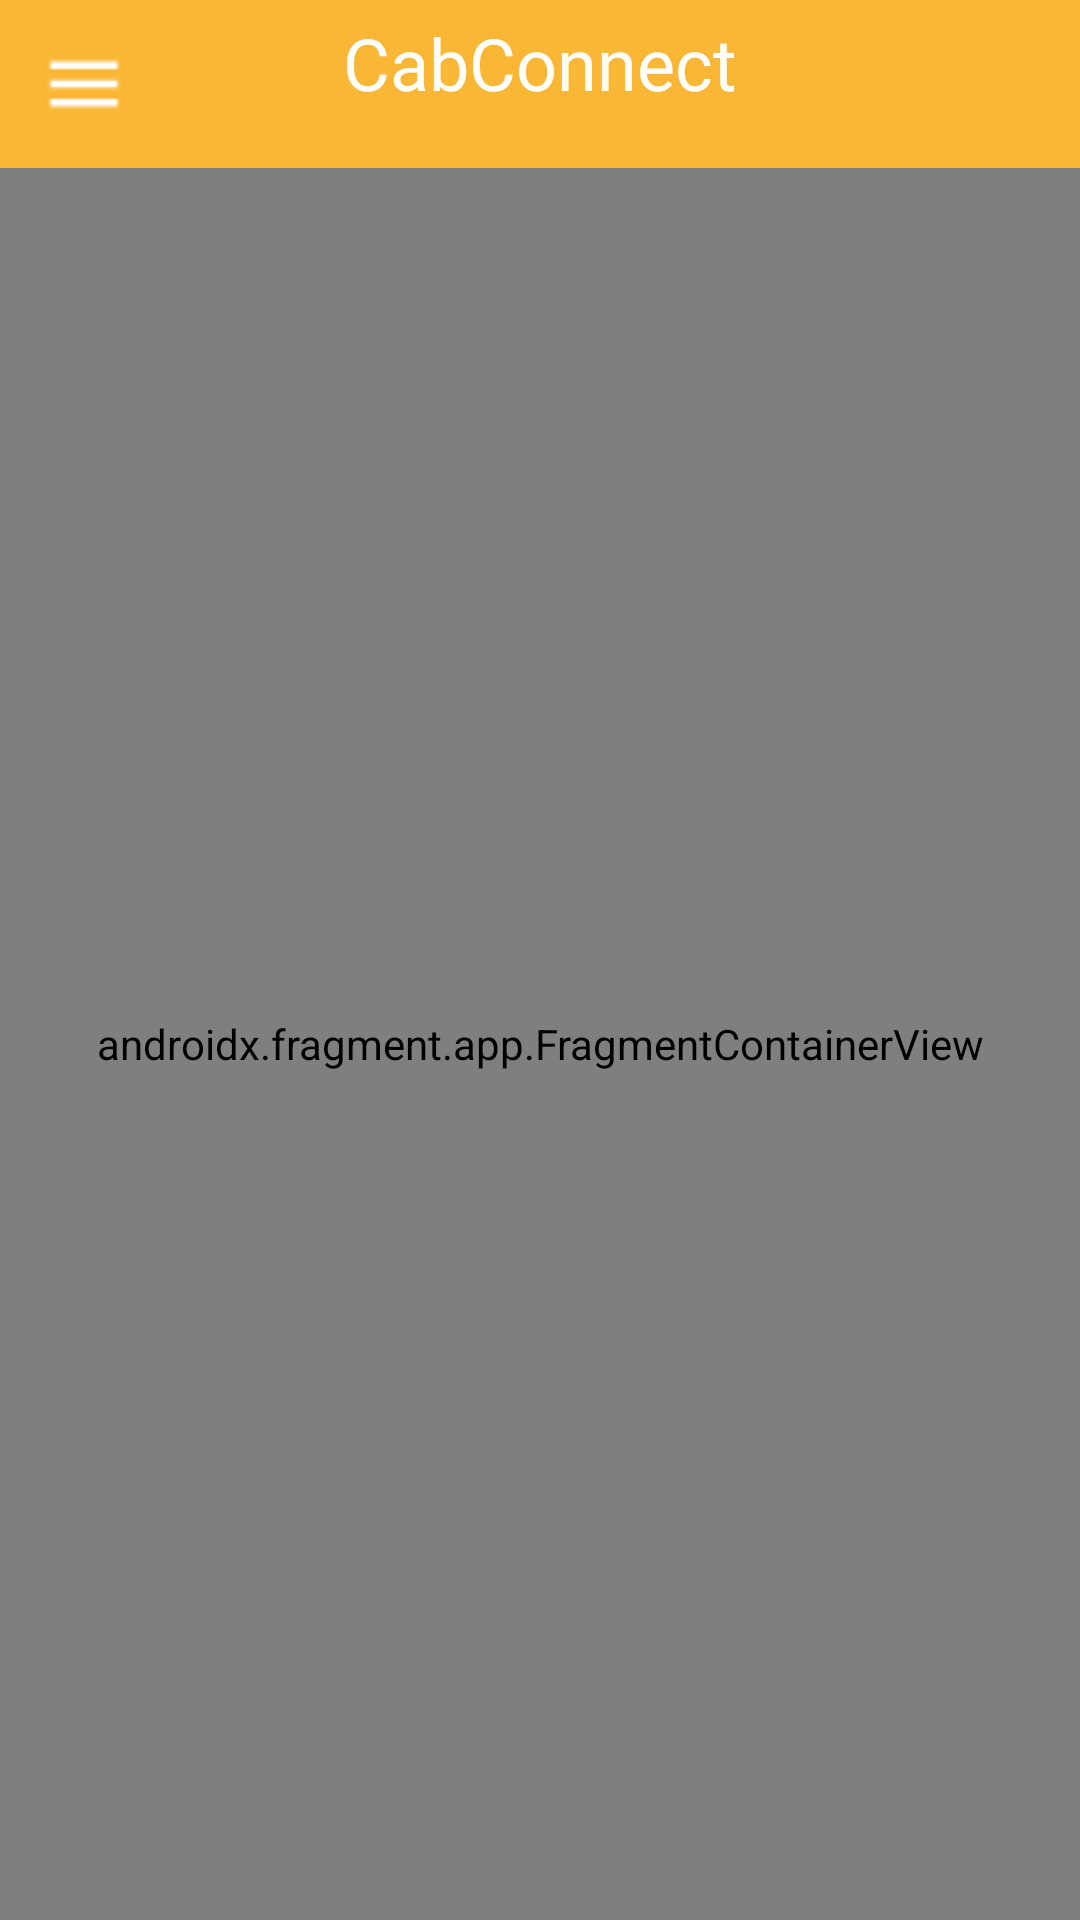

The Android layout XML behind this screen, and the referenced resources:
<!-- AndroidManifest.xml: application theme Theme.UberRide -->
<!-- res/layout/activity_landing_base.xml -->
<?xml version="1.0" encoding="utf-8"?>
<layout xmlns:android="http://schemas.android.com/apk/res/android"
    xmlns:app="http://schemas.android.com/apk/res-auto"
    xmlns:tools="http://schemas.android.com/tools">

    <data>

    </data>

    <androidx.constraintlayout.widget.ConstraintLayout
        android:layout_width="match_parent"
        android:layout_height="match_parent"
        tools:context=".ui.landing.LandingBaseActivity">

        <androidx.drawerlayout.widget.DrawerLayout
            android:id="@+id/drawerLayout"
            android:layout_width="match_parent"
            android:layout_height="match_parent"
            tools:context=".ui.landing.LandingBaseActivity">

            <androidx.constraintlayout.widget.ConstraintLayout
                android:layout_width="match_parent"
                android:layout_height="match_parent">

                <com.google.android.material.appbar.AppBarLayout
                    style="@style/Widget.MaterialComponents.AppBarLayout.PrimarySurface"
                    android:id="@+id/app_bar_layout"
                    android:layout_width="match_parent"
                    android:layout_height="wrap_content"
                    android:fitsSystemWindows="true"
                    app:layout_constraintTop_toTopOf="parent">

                    <com.google.android.material.appbar.MaterialToolbar
                        android:id="@+id/top_app_bar"
                        style="@style/Widget.MaterialComponents.Toolbar.PrimarySurface"
                        android:layout_width="match_parent"
                        android:layout_height="?attr/actionBarSize"
                        android:background="@color/yellow"
                        android:elevation="10dp"
                        app:title="CabConnect"
                        app:titleCentered="true"
                        app:titleTextAppearance="@style/CustomAppBarTitle"
                        app:titleMarginBottom="19dp"
                        app:navigationIcon="@drawable/hamburger" />

                </com.google.android.material.appbar.AppBarLayout>

                <androidx.fragment.app.FragmentContainerView
                    android:id="@+id/nav_host_container2"
                    android:layout_width="match_parent"
                    android:layout_height="0dp"
                    android:name="androidx.navigation.fragment.NavHostFragment"
                    app:layout_constraintTop_toBottomOf="@id/app_bar_layout"
                    app:layout_constraintBottom_toBottomOf="parent"
                    app:layout_constraintEnd_toEndOf="parent"
                    app:layout_constraintStart_toStartOf="parent"
                    app:navGraph="@navigation/landing_base_nav_graph"
                    app:defaultNavHost="true" />

            </androidx.constraintlayout.widget.ConstraintLayout>



            <com.google.android.material.navigation.NavigationView
                android:id="@+id/nav_drawer"
                android:layout_width="wrap_content"
                android:layout_height="match_parent"
                android:layout_gravity="start"
                android:fitsSystemWindows="true"
                app:menu="@menu/drawer_menu"
                app:itemTextColor="@color/black"
                android:background="@color/white">
            </com.google.android.material.navigation.NavigationView>


        </androidx.drawerlayout.widget.DrawerLayout>




    </androidx.constraintlayout.widget.ConstraintLayout>
</layout>
<!-- resources referenced by this layout -->
<resources>
  <color name="black">#FF000000</color>
  <color name="white">#FFFFFFFF</color>
  <color name="yellow">#F9B735</color>
  <!-- drawable hamburger: png bitmap (drawable-v24, 211 bytes) -->
  <style name="CustomAppBarTitle" parent="@style/TextAppearance.AppCompat.Widget.ActionBar.Title">
          <item name="android:textSize">24sp</item>
          <item name="android:textColor">@color/white</item>
          <item name="android:fontFamily">@font/font_oswald_medium</item>
      </style>
  <style name="Theme.UberRide" parent="Theme.MaterialComponents.DayNight.NoActionBar">
          
          <item name="colorPrimary">@color/yellow</item>
          <item name="colorPrimaryVariant">@color/black</item>
          <item name="colorOnPrimary">@color/white</item>
          
          <item name="colorSecondary">@color/black</item>
          <item name="colorSecondaryVariant">@color/black</item>
          <item name="colorOnSecondary">@color/black</item>
          
          <item name="android:statusBarColor" tools:targetApi="l">?attr/colorPrimaryVariant</item>
          
      </style>
</resources>
